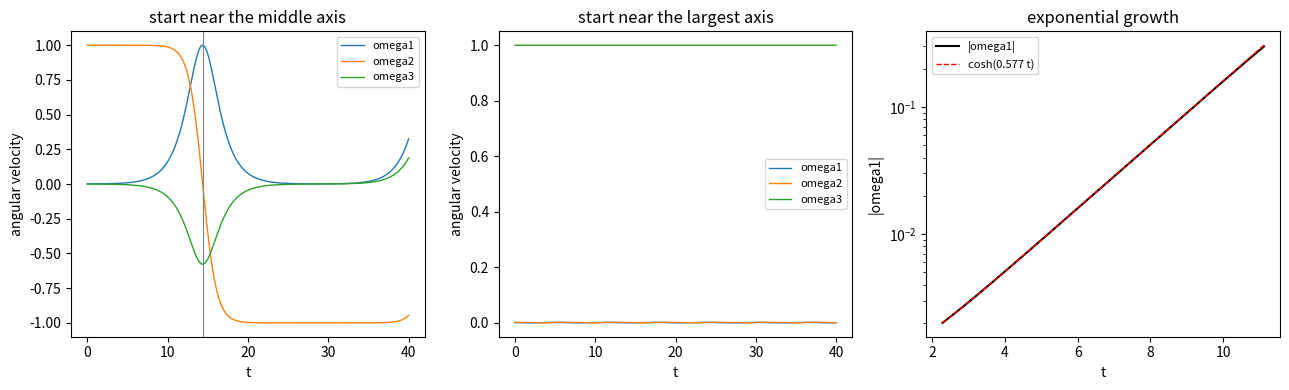

Python code for this plot:
# lab09_euler_top.py —— 无力矩刚体、欧拉方程与中间轴不稳定性
# I1 < I2 < I3，因此绕第二根轴的转动不稳定。依赖：numpy, matplotlib
import numpy as np
import matplotlib.pyplot as plt

I = np.array([1.0, 2.0, 3.0])


def rhs(w):
    w1, w2, w3 = w
    return np.array([(I[1] - I[2]) * w2 * w3 / I[0],
                     (I[2] - I[0]) * w3 * w1 / I[1],
                     (I[0] - I[1]) * w1 * w2 / I[2]])


def integrate(w0, tmax=40.0, dt=1.0e-3):
    w = np.array(w0, dtype=float)
    n = int(tmax / dt)
    ts = np.zeros(n + 1)
    ws = np.zeros((n + 1, 3))
    ws[0] = w
    L2_0 = np.dot(I * w, I * w)
    T_0 = 0.5 * np.dot(w, I * w)
    dL2 = dT = 0.0
    t_flip = np.inf
    flips = 0
    for i in range(n):
        k1 = rhs(w)
        k2 = rhs(w + 0.5 * dt * k1)
        k3 = rhs(w + 0.5 * dt * k2)
        k4 = rhs(w + dt * k3)
        w = w + dt / 6.0 * (k1 + 2.0 * k2 + 2.0 * k3 + k4)
        ts[i + 1] = (i + 1) * dt
        ws[i + 1] = w
        dL2 = max(dL2, abs(np.dot(I * w, I * w) - L2_0) / L2_0)
        dT = max(dT, abs(0.5 * np.dot(w, I * w) - T_0) / T_0)
        if ws[i, 1] * w[1] < 0.0:          # omega2 反号一次算一次翻转
            flips += 1
            if t_flip == np.inf:
                t_flip = (i + 1) * dt
    return ts, ws, dL2, dT, t_flip, flips


lam = np.sqrt((I[2] - I[1]) * (I[1] - I[0]) / (I[0] * I[2]))
print("principal moments I = (%.1f, %.1f, %.1f); axis 2 is the middle axis" % tuple(I))
print("linear theory for a perturbation on axis 2: growth rate lambda = %.4f" % lam)
print("")
print("%-32s %10s %10s %12s %-22s" % ("initial spin", "dL2/L2", "dT/T",
                                       "growth", "omega2 sign flip"))
cases = [("about axis 1 (smallest I)", (1.0, 1.0e-3, 0.0), (1, 2), False),
         ("about axis 2 (middle I)", (1.0e-3, 1.0, 0.0), (0, 2), True),
         ("about axis 3 (largest I)", (0.0, 1.0e-3, 1.0), (0, 1), False)]
results = {}
for name, w0, pert, watch_flip in cases:
    ts, ws, dL2, dT, t_flip, flips = integrate(w0)
    results[name] = (ts, ws)
    growth = np.abs(ws[:, pert]).max() / 1.0e-3
    if not watch_flip:
        note = "not meaningful here"
    elif flips == 0:
        note = "no"
    else:
        note = "yes, %d time at t = %.1f" % (flips, t_flip)
    print("%-32s %10.2e %10.2e %12.3e %-22s" % (name, dL2, dT, growth, note))

ts, ws = results["about axis 2 (middle I)"]
ts_mid, ws_mid, _, _, t_flip_mid, _ = integrate((1.0e-3, 1.0, 0.0))
w1 = np.abs(ws_mid[:, 0])
mask = (w1 > 2.0e-3) & (w1 < 0.3) & (ts_mid < t_flip_mid)   # 只取第一段增长期
fitted = np.polyfit(ts_mid[mask], np.log(w1[mask]), 1)[0]
print("")
print("perturbation on axis 2 grows by a factor %.0f before the flip" % (w1.max() / 1.0e-3))
print("growth rate fitted over t < t_flip: %.4f   (theory %.4f)" % (fitted, lam))
print("the other two axes keep the perturbation at its initial size (growth = 1)")

fig, ax = plt.subplots(1, 3, figsize=(13.0, 4.0))
for k, lab in enumerate(("omega1", "omega2", "omega3")):
    ax[0].plot(ts_mid, ws_mid[:, k], lw=1.0, label=lab)
ax[0].axvline(t_flip_mid, color="gray", lw=0.8)
ax[0].set_xlabel("t")
ax[0].set_ylabel("angular velocity")
ax[0].set_title("start near the middle axis")
ax[0].legend(fontsize=8)

ts3, ws3 = results["about axis 3 (largest I)"]
for k, lab in enumerate(("omega1", "omega2", "omega3")):
    ax[1].plot(ts3, ws3[:, k], lw=1.0, label=lab)
ax[1].set_xlabel("t")
ax[1].set_ylabel("angular velocity")
ax[1].set_title("start near the largest axis")
ax[1].legend(fontsize=8)

ax[2].semilogy(ts_mid[mask], w1[mask], "k-", label="|omega1|")
ax[2].semilogy(ts_mid[mask], 1.0e-3 * np.cosh(lam * ts_mid[mask]), "r--", lw=1.0,
               label="cosh(%.3f t)" % lam)
ax[2].set_xlabel("t")
ax[2].set_ylabel("|omega1|")
ax[2].set_title("exponential growth")
ax[2].legend(fontsize=8)
fig.tight_layout()
plt.show()
